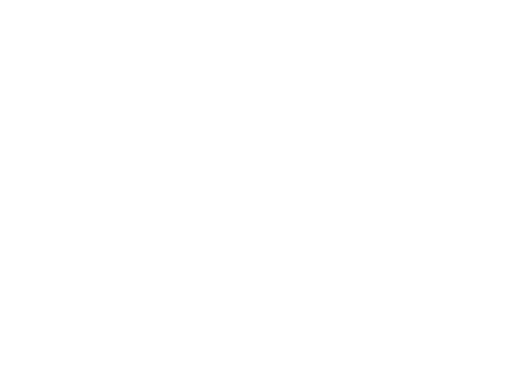
t = 0.00 s
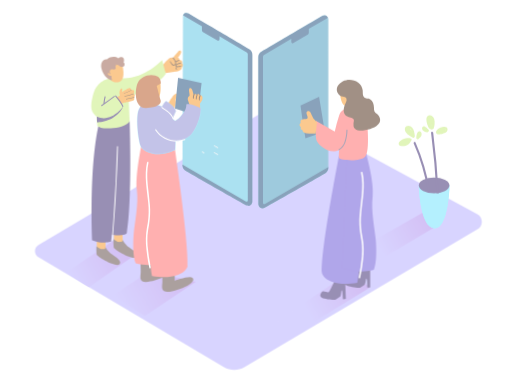
t = 0.60 s
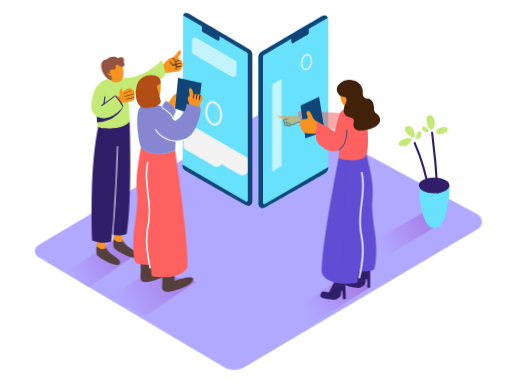
t = 1.20 s
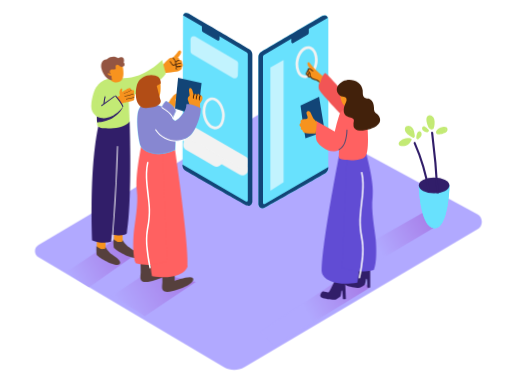
t = 1.95 s
t = 2.30 s: frame unchanged from t = 1.95 s, image omitted
t = 3.00 s: frame unchanged from t = 1.95 s, image omitted

The animated SVG that drew these frames (rendered in a browser with its animation timeline set to each time). Animation: 12 CSS @keyframes rules; one cycle of 3.00 s.

<svg id="epV3oWtZi8g1" xmlns="http://www.w3.org/2000/svg" xmlns:xlink="http://www.w3.org/1999/xlink" viewBox="0 0 400 300" shape-rendering="geometricPrecision" text-rendering="geometricPrecision">
<style><![CDATA[
#epV3oWtZi8g2 {animation: epV3oWtZi8g2_c_o 3000ms linear 1 normal forwards}@keyframes epV3oWtZi8g2_c_o { 0% {opacity: 0} 40% {opacity: 1} 100% {opacity: 1}} #epV3oWtZi8g5 {animation: epV3oWtZi8g5_f_p 3000ms linear 1 normal forwards}@keyframes epV3oWtZi8g5_f_p { 0% {fill: #124577} 6.666667% {fill: #124577} 23.333333% {fill: #68e1fd} 100% {fill: #68e1fd}} #epV3oWtZi8g6_ts {animation: epV3oWtZi8g6_ts__ts 3000ms linear 1 normal forwards}@keyframes epV3oWtZi8g6_ts__ts { 0% {transform: translate(168.720009px,120.035007px) scale(0,0)} 16.666667% {transform: translate(168.720009px,120.035007px) scale(0,0);animation-timing-function: cubic-bezier(0.445,0.05,0.55,0.95)} 36.666667% {transform: translate(168.720009px,120.035007px) scale(1,1)} 100% {transform: translate(168.720009px,120.035007px) scale(1,1)}} #epV3oWtZi8g7_ts {animation: epV3oWtZi8g7_ts__ts 3000ms linear 1 normal forwards}@keyframes epV3oWtZi8g7_ts__ts { 0% {transform: translate(158.708618px,119.065224px) scale(0,0)} 16.666667% {transform: translate(158.708618px,119.065224px) scale(0,0);animation-timing-function: cubic-bezier(0.445,0.05,0.55,0.95)} 36.666667% {transform: translate(158.708618px,119.065224px) scale(1,1)} 100% {transform: translate(158.708618px,119.065224px) scale(1,1)}} #epV3oWtZi8g8_ts {animation: epV3oWtZi8g8_ts__ts 3000ms linear 1 normal forwards}@keyframes epV3oWtZi8g8_ts__ts { 0% {transform: translate(167.445496px,44.77742px) scale(0,0)} 23.333333% {transform: translate(167.445496px,44.77742px) scale(0,0);animation-timing-function: cubic-bezier(0.445,0.05,0.55,0.95)} 43.333333% {transform: translate(167.445496px,44.77742px) scale(1,1)} 100% {transform: translate(167.445496px,44.77742px) scale(1,1)}} #epV3oWtZi8g9_ts {animation: epV3oWtZi8g9_ts__ts 3000ms linear 1 normal forwards}@keyframes epV3oWtZi8g9_ts__ts { 0% {transform: translate(166.924988px,88.577682px) scale(0,0)} 26.666667% {transform: translate(166.924988px,88.577682px) scale(0,0);animation-timing-function: cubic-bezier(0.445,0.05,0.55,0.95)} 46.666667% {transform: translate(166.924988px,88.577682px) scale(1,1)} 100% {transform: translate(166.924988px,88.577682px) scale(1,1)}} #epV3oWtZi8g10_ts {animation: epV3oWtZi8g10_ts__ts 3000ms linear 1 normal forwards}@keyframes epV3oWtZi8g10_ts__ts { 0% {transform: translate(168.740005px,114.690006px) scale(0,0)} 16.666667% {transform: translate(168.740005px,114.690006px) scale(0,0);animation-timing-function: cubic-bezier(0.445,0.05,0.55,0.95)} 36.666667% {transform: translate(168.740005px,114.690006px) scale(1,1)} 100% {transform: translate(168.740005px,114.690006px) scale(1,1)}} #epV3oWtZi8g12 {animation: epV3oWtZi8g12_f_p 3000ms linear 1 normal forwards}@keyframes epV3oWtZi8g12_f_p { 0% {fill: #124577} 10% {fill: #124577;animation-timing-function: cubic-bezier(0.445,0.05,0.55,0.95)} 30% {fill: #68e1fd} 100% {fill: #68e1fd}} #epV3oWtZi8g13_ts {animation: epV3oWtZi8g13_ts__ts 3000ms linear 1 normal forwards}@keyframes epV3oWtZi8g13_ts__ts { 0% {transform: translate(239.504997px,48.507936px) scale(0,0)} 26.666667% {transform: translate(239.504997px,48.507936px) scale(0,0);animation-timing-function: cubic-bezier(0.445,0.05,0.55,0.95)} 53.333333% {transform: translate(239.504997px,48.507936px) scale(1,1)} 100% {transform: translate(239.504997px,48.507936px) scale(1,1)}} #epV3oWtZi8g14_ts {animation: epV3oWtZi8g14_ts__ts 3000ms linear 1 normal forwards}@keyframes epV3oWtZi8g14_ts__ts { 0% {transform: translate(216.375px,97.885002px) scale(0,0)} 23.333333% {transform: translate(216.375px,97.885002px) scale(0,0);animation-timing-function: cubic-bezier(0.445,0.05,0.55,0.95)} 50% {transform: translate(216.375px,97.885002px) scale(1,1)} 100% {transform: translate(216.375px,97.885002px) scale(1,1)}} #epV3oWtZi8g45_tr {animation: epV3oWtZi8g45_tr__tr 3000ms linear 1 normal forwards}@keyframes epV3oWtZi8g45_tr__tr { 0% {transform: translate(279.498535px,97.35px) rotate(-91.262755deg)} 26.666667% {transform: translate(279.498535px,97.35px) rotate(-91.262755deg);animation-timing-function: cubic-bezier(0.445,0.05,0.55,0.95)} 53.333333% {transform: translate(279.498535px,97.35px) rotate(0deg)} 100% {transform: translate(279.498535px,97.35px) rotate(0deg)}} #epV3oWtZi8g45 {animation: epV3oWtZi8g45_c_o 3000ms linear 1 normal forwards}@keyframes epV3oWtZi8g45_c_o { 0% {opacity: 0} 26.666667% {opacity: 0;animation-timing-function: cubic-bezier(0.445,0.05,0.55,0.95)} 53.333333% {opacity: 1} 100% {opacity: 1}}
]]></style>
<defs><linearGradient id="epV3oWtZi8g19-fill" x1="120.68" y1="183.74" x2="56.12" y2="218.53" spreadMethod="pad" gradientUnits="userSpaceOnUse" gradientTransform="translate(0 0)"><stop id="epV3oWtZi8g19-fill-0" offset="1%" stop-color="#a368dd"/><stop id="epV3oWtZi8g19-fill-1" offset="100%" stop-color="#b1a9ff"/></linearGradient><linearGradient id="epV3oWtZi8g20-fill" x1="169.78" y1="199.86" x2="93.89" y2="240.75" spreadMethod="pad" gradientUnits="userSpaceOnUse" gradientTransform="translate(0 0)"><stop id="epV3oWtZi8g20-fill-0" offset="1%" stop-color="#a368dd"/><stop id="epV3oWtZi8g20-fill-1" offset="100%" stop-color="#b1a9ff"/></linearGradient><linearGradient id="epV3oWtZi8g21-fill" x1="304.49" y1="208.86" x2="239.93" y2="243.65" spreadMethod="pad" gradientUnits="userSpaceOnUse" gradientTransform="translate(0 0)"><stop id="epV3oWtZi8g21-fill-0" offset="1%" stop-color="#a368dd"/><stop id="epV3oWtZi8g21-fill-1" offset="100%" stop-color="#b1a9ff"/></linearGradient><linearGradient id="epV3oWtZi8g22-fill" x1="360.88" y1="159.73" x2="296.4" y2="194.47" spreadMethod="pad" gradientUnits="userSpaceOnUse" gradientTransform="translate(0 0)"><stop id="epV3oWtZi8g22-fill-0" offset="1%" stop-color="#a368dd"/><stop id="epV3oWtZi8g22-fill-1" offset="100%" stop-color="#b1a9ff"/></linearGradient></defs><g id="epV3oWtZi8g2" transform="translate(.000001 0)" opacity="0"><path d="M30.08,201L175,286.85c4.91778,2.912559,11.03222,2.912559,15.95,0L373.12,179.13c2.099419-1.241194,3.368971-3.51567,3.323431-5.954122s-1.399132-4.663939-3.543431-5.825878L215.13,81.86l-185,109.48c-1.723999.992486-2.79067,2.826387-2.800967,4.815632s1.037334,3.834089,2.750967,4.844368Z" fill="#b1a9ff"/><g transform="translate(0 0.000001)"><path id="epV3oWtZi8g5" d="M147.22,10.72c10.75,6.73,37.8,22.38,47,28c2.09,1.28,2.41,3.19,2.44,5.64v114.49c-1.174033,1.367482-3.170441,1.673315-4.7.72l-45.38-25.64c-2.26-1.33-4-2.7-4-5.32l.39-115.81c-.03-2.52,2.12-3.41,4.25-2.08Z" fill="#124577"/><g id="epV3oWtZi8g6_ts" transform="translate(168.720009,120.035007) scale(0,0)"><path d="M145.6,112.46l41.24,23.78c5.59,3.22,10.63-5.42,5-8.63L150.6,103.83c-5.59-3.22-10.63,5.42-5,8.63Z" transform="translate(-168.720009,-120.035007)" fill="#f2f2f2"/></g><g id="epV3oWtZi8g7_ts" transform="translate(158.708618,119.065224) scale(0,0)"><path d="M145.6,117.27c7,4.15,14.14,8.15,21.2,12.24c5.58,3.23,10.62-5.41,5-8.63-7.06-4.09-14.17-8.09-21.2-12.24-5.56-3.28-10.59,5.36-5,8.63Z" transform="translate(-158.708618,-119.065224)" fill="#f2f2f2"/></g><g id="epV3oWtZi8g8_ts" transform="translate(167.445496,44.77742) scale(0,0)"><path d="M148.83,30.81v9.3c-.000264.889299.471909,1.711793,1.24,2.16l32,18.64c.761971.440445,1.699408.447782,2.468181.01932s1.255619-1.229601,1.281819-2.10932l.24-9.17c.025668-.914186-.449893-1.769429-1.24-2.23L152.59,28.65c-.773328-.451263-1.728938-.454507-2.505311-.008505s-1.254954,1.273143-1.254689,2.168505Z" transform="translate(-167.445496,-44.77742)" opacity="0.6" fill="#fff"/></g><g id="epV3oWtZi8g9_ts" transform="translate(166.924988,88.577682) scale(0,0)"><path d="M162.4,98.25c-2.030338-2.308199-3.365212-5.144373-3.85-8.18v0c-.594768-3.013483-.324343-6.133774.78-9c1.14-2.74,3.06-4.47,5.38-4.89c4.69-.84,9.34,4,10.59,10.91.594768,3.013483.324343,6.133774-.78,9-1.14,2.74-3.06,4.47-5.38,4.89-.349972.061326-.704699.091444-1.06.09-2.205028-.10184-4.265926-1.125033-5.68-2.82Zm2.69-20c-1.58.28-2.92,1.56-3.78,3.6-.944544,2.487641-1.166413,5.191665-.64,7.8v0c.408215,2.630579,1.552263,5.092016,3.3,7.1c1.51,1.62,3.21,2.35,4.79,2.07s2.92-1.56,3.78-3.6c.944544-2.487641,1.166413-5.191665.64-7.8-.93-5.22-4.24-9.23-7.44-9.23-.219183.014182-.43669.047645-.65.1Z" transform="translate(-166.924988,-88.577682)" fill="#f2f2f2"/></g><g id="epV3oWtZi8g10_ts" transform="translate(168.740005,114.690006) scale(0,0)"><path d="M145.6,107.12l41.24,23.78c5.59,3.22,10.63-5.42,5-8.63l-41.2-23.79c-5.59-3.22-10.63,5.42-5,8.63Z" transform="translate(-168.740005,-114.690006)" fill="#f2f2f2"/></g></g><g><path id="epV3oWtZi8g12" d="M251.71,12.48c-11.27,6.68-39.16,23.19-47.5,28-1.448633.841083-2.334383,2.394962-2.32,4.07v114.55c-.17,2.34,2.47,4.5,4.62,3.27l46.9-26.7c1.859143-.871548,3.058555-2.726948,3.09-4.78v-115.68c.001874-1.140712-.60928-2.194469-1.600332-2.759307s-2.209161-.553646-3.189668.029307Z" fill="#124577"/><g id="epV3oWtZi8g13_ts" transform="translate(239.504997,48.507936) scale(0,0)"><path d="M238.35,61c-.355301.001444-.710028-.028674-1.06-.09-2.33-.42-4.24-2.15-5.38-4.89-1.104343-2.866226-1.374768-5.986517-.78-9c1.24-7,5.89-11.74,10.59-10.91c2.33.42,4.24,2.15,5.38,4.89c1.104343,2.866226,1.374768,5.986517.78,9v0c-.491565,3.042374-1.837102,5.882568-3.88,8.19-1.40894,1.683748-3.457161,2.70242-5.65,2.81Zm2.33-22.84c-3.2,0-6.5,4-7.44,9.23-.526413,2.608335-.304544,5.312359.64,7.8.85,2,2.2,3.32,3.78,3.6s3.28-.45,4.79-2.07c1.747737-2.007984,2.891785-4.469421,3.3-7.1v0c.526413-2.608335.304544-5.312359-.64-7.8-.85-2-2.2-3.32-3.78-3.6-.214798-.035555-.432291-.052285-.65-.05Z" transform="translate(-239.504997,-48.507936)" fill="#f2f2f2"/></g><g id="epV3oWtZi8g14_ts" transform="translate(216.375,97.885002) scale(0,0)"><polygon points="211.2,52.8 211.2,148.94 221.55,142.35 221.55,46.83 211.2,52.8" transform="translate(-216.375,-97.885002)" opacity="0.6" fill="#fff"/></g></g><path d="M142.21,49.36c.188139-.525326.148261-1.105364-.11-1.6-.37296-.673414-1.155888-1.007188-1.9-.81.00231-.043303.00231-.086697,0-.13-.00791-.216537-.041478-.431371-.1-.64-.124238-.39512-.364698-.743614-.69-1-.119363-.093421-.250486-.170749-.39-.23.65-.82,1.3-1.64,1.87-2.51s1.17-2.39,0-2.91-2.11,1.28-2.69,1.95q-1.57,1.82-3.1,3.66c-1.079011-.371087-2.274706-.117338-3.11.66-1.719475,1.532384-3.333169,3.179488-4.83,4.93-.267735.314011-.267735.775989,0,1.09-.102049.178655-.13748.387696-.1.59.07.38.15.75.24,1.12.133654.614033.307358,1.218659.52,1.81.138308.417945.569908.663957,1,.57-.11125.246156-.083479.532866.072946.753095s.417991.340877.687054.316905c2.56-.24,5.11-.57,7.64-1c2-.34,4.27-.8,4.88-3c.034286-.134516.034286-.275484,0-.41.369962-.321908.628921-.752341.74-1.23.176214-.725861-.066739-1.489426-.63-1.98Z" fill="#f7931e"/><path d="M139.71,46.82c-.869362.26609-1.702382.638933-2.48,1.11-.394563-1.084371-.999479-2.080103-1.78-2.93-.27-.3-.72.15-.45.45.83.92,2,2.53,1.94,3.84-.06,1.56-1.52,1.65-2.39.56-.46-.57-.83-1.24-1.24-1.85-.23-.34-.78,0-.55.32L134,50.16c.226836.440472.573477.807912,1,1.06.783447.224169,1.627046.018969,2.22-.54.477256-.610335.573723-1.436093.25-2.14h.08c.741826-.454978,1.538121-.814486,2.37-1.07.35-.16.18-.77-.21-.65Z" fill="#42210b"/><path d="M138.12,50.61c.495537-.296612,1.041204-.499966,1.61-.6l1.76-.52c.145198-.064355.221224-.225468.178587-.378459s-.191033-.251559-.348587-.231541c-1.046929.254713-2.078583.568549-3.09.94-.648027.206245-1.101535.791033-1.14,1.47-.026149.442824.242553.849949.66,1-.322942.303779-.507267.726643-.51,1.17.022856.428551.316608.794736.73.91.157554.020018.30595-.07855.348587-.231541s-.033389-.314104-.178587-.378459c-.59-.15-.07-.88.15-1.11.056524-.055389.088873-.130869.09-.21.991044.016956,1.977959-.131757,2.92-.44.145198-.064355.221224-.225468.178587-.378459s-.191033-.251559-.348587-.231541c-.620546.173961-1.257138.284527-1.9.33-.259632.019565-.520368.019565-.78,0-.75,0-.85-.72-.33-1.11Z" fill="#42210b"/><path d="M84.87,61.67c0,0-8.87.96-11.87,11.33-3.44,12.18-1.18,14.92,2.62,18.08" fill="#c3ea75"/><path d="M64.37,221.08q2.63,1.66,5.29,3.27l35.72-25.1L89,187.7L52.1,212.5c3.921772,3.093346,8.018564,5.958096,12.27,8.58Z" fill="url(#epV3oWtZi8g19-fill)"/><path d="M113.16,246.93l39.76-26.77-36.27-8.24L87.6,231c8.72,5,16.9,10.85,25.56,15.93Z" fill="url(#epV3oWtZi8g20-fill)"/><polygon points="289.26,224.49 214.56,270.29 203.88,259.33 272.85,212.93 289.26,224.49" fill="url(#epV3oWtZi8g21-fill)"/><polygon points="345.09,174.27 270.87,218.36 258.69,206.97 332.09,165.11 345.09,174.27" fill="url(#epV3oWtZi8g22-fill)"/><path d="M82.81,185.26c-.453499,2.830607-.534185,5.70843-.24,8.56.09.62.17,1.28.3,1.95l-7.25-1.22v-9.29Z" fill="#f7931e"/><path d="M75.31,192.38c1.92,1.37,3.36,2.18,3.36,2.18c1.53,0,4.38.36,3.5-1.8.998303,1.781356,2.266694,3.397206,3.76,4.79c1.66,1.54,11,6.5,7.1,9.12-2.9,1.95-17.14-5.91-17.54-8-.239282-2.087696-.299501-4.192037-.18-6.29Z" fill="#56403d"/><path d="M96.15,179.67c-.453499,2.830607-.534185,5.70843-.24,8.56.09.62.17,1.28.3,1.95L89,189v-9.29Z" fill="#f7931e"/><path d="M88.65,186.78C90.57,188.15,92,189,92,189c1.53,0,4.38.36,3.5-1.8.998303,1.781356,2.266694,3.397206,3.76,4.79c1.66,1.54,11,6.5,7.1,9.12-2.9,1.95-17.14-5.91-17.54-8-.238238-2.10121-.295114-4.219032-.17-6.33Z" fill="#56403d"/><path d="M101.3,94.65c0,0,2.27,61.61-2.22,87.51c0,0-.89,2.88-11.6,1.21l-.72,5.39c0,0-7.52,2.3-14.64-1c0,0-3-59.84,5.95-94.62" fill="#311e69"/><path d="M129.53,57.56l-2.89-10.72c0,0-15.25,16.49-33.8,14-2.64.27-5.37.36-8,.82-1.299397.23733-2.54997.69024-3.7,1.34-3.66,5.14-4.93,11.54-5.32,17.76-.21,3.43-.19,6.89-.18,10.32-.021323,2.195461.098926,4.390013.36,6.57.067101.517813.369788.975534.82,1.24c1.296573.778247,2.760823,1.234324,4.27,1.33c6.46.26,14.27,0,19.31-4.2.317664-.440573.611421-.897899.88-1.37l-.82-19c0,0,21.03-6.55,29.07-18.09Z" fill="#c3ea75"/><path d="M95.65,51c0,0,2.84,10.37-1.85,12.64s-8-1.11-9.4-4.21-.88-10.35,5.17-11.09c5.29-.6,6.08,2.66,6.08,2.66Z" fill="#f7931e"/><path d="M96.57,49.07c.5-1.27.7-3.53-.78-4.23-1.139265-.44299-2.430871-.207097-3.34.61-.531107-.410763-1.145364-.700828-1.8-.85-2.386335-.706586-4.968233-.148745-6.85,1.48-.081076.082344-.175812.150012-.28.2-.142342.043592-.291506.060542-.44.05-3.68.06-4.48,4.23-3.84,7.07.638979,2.939151,2.193472,5.599995,4.44,7.6.970295.807334,2.102403,1.397258,3.32,1.73.087625.027929.183441.009334.254259-.049343s.106897-.149368.095741-.240657c.080663-.049441.137875-.129431.158598-.221743s.003192-.189082-.048598-.268257c-.312384-.617061-.424259-1.316276-.32-2c.017317-.099408-.016502-.200863-.09-.27.090311-.100198.110549-.245273.051106-.366361s-.186598-.193807-.321106-.183639c-.797354.098549-1.595297-.178514-2.16-.75-.34-.36-.62-1.06,0-1.23.261475-.059943.535589.015157.73.2.098308.172612.215712.333624.35.48.050416.053581.11729.088778.19.1.25.08.57-.12.41-.4-.079844-.18734-.180475-.365121-.3-.53-.464355-.775581-.317979-1.770939.35-2.38.86-.77,1.66-.35,2.65-.31.626019.088351,1.220586-.300898,1.39-.91.004152-.414804-.04628-.828351-.15-1.23-.030412-.634492.342131-1.219345.93-1.46c1-.41,1.73.48,2.5,1c.64944.477463,1.477203.642283,2.26.45.626522-.148626,1.131606-.610724,1.335229-1.22159s.076813-1.283596-.335229-1.77841c-.08858-.103617-.23308-.139742-.36-.09Zm-6.38,1.47c.114106-.186571.286228-.330591.49-.41.067585-.028776.131393-.065717.19-.11h.06.1c-.316257.106443-.603706.284387-.84.52Zm5.93-2.19v0c.050175-.110598.093589-.22414.13-.34-.07.1-.09.22-.13.33Z" fill="#935542"/><path d="M91.46,114.44q-.8,28.67-2.9,57.27-.59,8-1.28,16.06c0,.46.68.46.72,0q2.46-28.57,3.63-57.23.33-8.05.55-16.11c-.002761-.198823-.166177-.357761-.365-.355s-.357761.166177-.355.365Z" fill="#fff"/><path d="M137.54,73.13c-1.273798.56397-2.327602,1.529957-3,2.75v.09c-1.89,1.54-2.18,4.36-4.19,5.75c0,.06-1.89,1.38-1.91,1.43s.18-2.58.17-2.56v0c-.65,1.78-1.29,3.57-1.85,5.38.089996.056898.187645.100671.29.13l-.21.1-.18.11c-.051523.181921-.184493.329665-.36.4-.155509.542594.022698,1.125897.454891,1.488939s1.037502.437892,1.545109.191061l6.07-3c.809132-.171519,1.604598-.402138,2.38-.69c0-.63.1-1.27.16-1.9.963255-1.493557,1.117081-3.369475.41-5c.031467-.041521.068479-.078533.11-.11v-.07c1.011474-.705071,1.699153-1.785196,1.91-3c.03-.84-.84-1.94-1.8-1.49Z" fill="#f7931e"/><path d="M119.56,206.25v5.49c0,0,11.6-4.31,13.84-2.39c3.34,2.86-6.2,8.59-16,10.5-1.82.35-4,.8-5.78.17-2.89-1-1.67-5.38-1.68-7.63s-.12-4.73-.17-7.09" fill="#56403d"/><path d="M136.5,213.89v5.49c0,0,11.6-4.31,13.84-2.39c3.34,2.86-6.2,8.59-16,10.5-1.82.35-4,.8-5.78.17-2.89-1-1.67-5.38-1.68-7.63s-.12-4.73-.17-7.09" fill="#56403d"/><path d="M136.74,117c0,0,11,74,9.78,91.13c0,0-2.86,11.45-27.67,7.63c0,0-2.15-8.59-1.19-23.14s3.57-75.62,3.57-75.62Z" fill="#ff6161"/><path d="M130.66,204.43l-3.74-88.24-16.66-1.54c0,0-4.77,22.9-3.34,33.88s-1.67,25.53-2.39,33.16c-.64,6.85-.9,18.69,1.47,24c8,2.31,16.68,1.49,24.66-1.26Z" fill="#ff6161"/><path d="M129.82,78.86c0,0,6.92,4.29,7.63,7.87c0,0-4.86,10.55-4.53,11c5.49,7.16-11-4.53-11-4.53s3.37-10.04,7.9-14.34Z" fill="#6de2fc"/><path d="M145.57,81.49c.57,4.78-5.52,11.43-8.09,12.72C134,96,132.58,81.32,117.1,81.38c-1,0-6-2.14-8.66,4.46s0,25.51,1.76,28.81c1.55,2.91,11.88,9.9,26.61,2.42l.22-6.82c0,0,8.7-.19,13.3-6.59c4.29-6,6.85-14.93,6.44-19.32-3.48-1.5-7.77-3.98-11.2-2.85Z" fill="#6de2fc"/><path d="M129.82,78.86c0,0,6.92,4.29,7.63,7.87c0,0-4.86,10.55-4.53,11c5.49,7.16-11-4.53-11-4.53s3.37-10.04,7.9-14.34Z" fill="#8787d1"/><path d="M262.41,217.07c0,.22-4.53,10.55-5.55,11.19s-4.16-1.38-5.23-.23-2.45,3.57-.08,4.59s9.44,2,10.72,1.42c1.236733-.672253,2.405513-1.462603,3.49-2.36s.67-5.54,1.4-4.78.47,6.73,1,6.9c.702479.02627,1.403882-.075383,2.07-.3l-.67-17.5" fill="#311e69"/><path d="M282,207.79c0,.22-4.9,10.38-5.95,11s-4.11-1.52-5.22-.42-2.58,3.48-.24,4.58s9.36,2.31,10.66,1.8c1.259491-.629723,2.455066-1.379888,3.57-2.24s.86-5.51,1.57-4.73.23,6.75.75,6.94c.701544.050082,1.406347-.027853,2.08-.23L289.21,207" fill="#311e69"/><path d="M264.77,122.15c0,0-14.44,74-13.24,91.13c0,0,2.86,11.45,27.67,7.63c0,0,2.15-8.59,1.19-23.14s-3.58-75.62-3.58-75.62Z" fill="#614cd4"/><path d="M267.39,209.55l3.74-88.24l14.93-1.38c0,0,6.5,22.74,5.07,33.71s1.67,25.53,2.39,33.16c.64,6.85.9,18.69-1.47,24-8.05,2.27-16.68,1.5-24.66-1.25Z" fill="#614cd4"/><path d="M280.25,216.72c1.153311-5.530869,1.988019-11.12341,2.5-16.75.210875-2.748638.230923-5.508589.06-8.26-.253605-2.836084-.657506-5.656715-1.21-8.45-.855257-5.012226-1.083678-10.111379-.68-15.18.38-5.2,1.18-10.36,1.68-15.56.56-5.85.72-11.77-.57-17.54-.17-.75,1-1.07,1.15-.32c2.31,10.37.08,20.87-.89,31.26-.598082,5.363671-.497239,10.782296.3,16.12.43,2.61,1,5.2,1.25,7.84.285379,2.820616.352245,5.659075.2,8.49-.452943,6.263064-1.335014,12.487677-2.64,18.63-.14.79-1.29.48-1.15-.28Z" fill="#fff"/><g id="epV3oWtZi8g45_tr" transform="translate(279.498535,97.35) rotate(-91.262755)"><g id="epV3oWtZi8g45" transform="translate(-279.498519,-97.349997)" opacity="0"><path d="M279.32,84.07c-1.49-.6-24.23-27.64-25.34-27.13s-7.25,9.2-4.12,13.94s24.07,26.47,24.07,26.47" fill="#f25555"/><path d="M241.09,54c-1.46,1.34-1.28,3.3-.77,5.25.146129.005014.286606.057693.4.15c1.126329.77594,2.302169,1.477435,3.52,2.1.949655.523078,1.935503.977571,2.95,1.36c1.045997.390709,2.001919.989436,2.81,1.76.55479-1.774316,1.222828-3.511216,2-5.2-3.47-3.2-6.42-5.5-9.31-9.24-.31-.4-1-1.71-1.43-1.66-.543127-.071246-1.042486.307733-1.12.85-.25,1.66,1.12,3,2.13,4.21.08.07-1.27.42-1.18.42Z" fill="#f7931e"/><path d="M241.64,55.49c.35-.3-.16-.8-.51-.51-.295606.247794-.56079.529762-.79.84-.35349.40647-.61602.883799-.77,1.4-.023055.122385-.039744.245885-.05.37v0c-.01167.052695-.01167.107305,0,.16-.026059.258155.049243.516333.21.72.36.33.82,0,1.06-.3.335627-.411876.574807-.893653.7-1.41.11-.38.31-.87,0-1.2Z" fill="#f7931e"/><path d="M249.56,63.63c-.821606-.85035-1.85838-1.462047-3-1.77-1.53-.41-3.15-.46-3.75-2.24-.36-1.07,0-2.09-.63-3.09-.149777-.211173-.309976-.414759-.48-.61-.14-.18-.26-.3-.34-.4-.226806-.173335-.368723-.435336-.39-.72.013704-.237032.135992-.454487.331414-.589328s.442122-.171988.668586-.100672c.28994.121959.549431.306333.76.54l.06.06c.45.31.87.66,1.28,1s.86-.21.51-.51c-.83-.71-2.58-2.53-3.79-1.65-.352153.207922-.562984.591252-.55,1v0c-.384464.587628-.718969,1.206463-1,1.85-.259266.434423-.387733.934404-.37,1.44.111132.618231.607692,1.094605,1.23,1.18-.022156.155883-.022156.314117,0,.47.296498.814295,1.158057,1.275229,2,1.07.130454-.00891.235775-.110018.25-.24.24336.467125.584417.876394,1,1.2.730327.473671,1.56366.765166,2.43.85c1.22115.224156,2.342692.821613,3.21,1.71.124264.157401.352599.184264.51.06s.184264-.352599.06-.51Zm-9.3-5.31h-.08c-.33.16-.54-.78-.54-.91.070915-.35665.210138-.696219.41-1c.16-.34.35-.67.54-1c.188923.305441.39596.5993.62.88v0c-.383925.643105-.702194,1.323194-.95,2.03Zm1.7,1.59c-1,.14-1.18-.74-.9-1.53.169982-.4805.373826-.948341.61-1.4.040787.067763.077518.137887.11.21.4.88.13,1.88.45,2.79-.066737-.048285-.147679-.07292-.23-.07Z" fill="#42210b"/></g></g><polyline points="248.61,104.6 253.68,102.45 249.28,75.62 234.79,82.4 236.49,95.02 238.61,107.97 248.61,104.6 247.04,102.58" fill="#124577"/><polyline points="139.13,60.73 157.5,64.79 154.39,90.55 136.74,84.83" fill="#124577"/><path d="M158.09,75.66c-.103489-.417531-.38467-.768781-.769422-.961157s-.83446-.206571-1.230578-.038843c-.084347-.368424-.292623-.696724-.59-.93-.488953-.365526-1.152173-.393325-1.67-.07-.161418.092499-.30666.210719-.43.35l-.09-.1c-.412743-.483243-1.078652-.665575-1.68-.46-.174389.081665-.330764.197247-.46.34-.170551-.841359-.387549-1.672631-.65-2.49-.24-.82-.65-2.33-1.66-2.51-.66-.12-1,.36-1.1.93-.168137.388802-.19294.824633-.07,1.23.045149.554508.125308,1.105607.24,1.65.09.78.17,1.55.25,2.33v0c-.136961-.003902-.269928.046409-.37.14-.991227.728443-1.395914,2.015349-1,3.18.442116,1.625516,1.052062,3.200653,1.82,4.7.061981.134043.177078.236148.317554.281708s.293591.030443.422446-.041708l.08.29c.063712.267998.309964.452086.585037.437349s.500247-.224078.534963-.497349v-.12c.056001.045715.120612.079721.19.1v.63c0,.58.92.58,1.09.1l.05.46c.07.64,1.09.57,1.12-.06v-.51c.192284-.006706.371717-.098253.49-.25.098777.125273.242042.20765.4.23.153527.128364.366266.159308.55.08v.14c.096701.319314.425579.507871.75.43c0,.06,0,.13,0,.19c0,.72,1.14.82,1.13.09q0-2.17-.12-4.35c.06034-.029688.114604-.070386.16-.12c1.26-1.21,2.27-3.16,1.71-4.8ZM152,74.57c.098352-.045375.211648-.045375.31,0-.028974.043627-.052483.090645-.07.14h-.34Z" fill="#f7931e"/><path d="M274.55,83.63c-1.41.52-7.54.52-9.51,6.21-1.393681,4.246141-2.565268,8.561986-3.51,12.93l-14.68-8.32c0,0-.88,12.93.88,16.21s10.27,10.51,17.27,6.34c0,0-.66,5,0,6.57s16.79,3.39,20.52-1.43s1.17-27.71,1.17-27.71" fill="#ff6161"/><path d="M125.29,64c0,.16,1,9.83-1.21,12s-7.92,1.25-9.35-1.08-3.18-5.4-1.65-9s11.92-4.35,12.21-1.92Z" fill="#f7931e"/><path d="M122.2,70.25c.131874-.337693.070655-.720312-.16-1-.662947-.81828-1.582508-1.389042-2.61-1.62-.962035-.209576-1.933493.312212-2.29,1.23-.66,2.19,2.9,2.84,4.36,3c.552285,0,1-.447715,1-1-.013137-.235604-.121413-.455765-.3-.61Z" fill="#ffe8e6"/><path d="M156.19,74.35c-.730932,1.100007-.99696,2.444528-.74,3.74.060102.180415.244312.288625.43116.253275s.318798-.203374.30884-.393275c-.227487-1.101585-.000297-2.248353.63-3.18.094802-.172871.041646-.389534-.122401-.498899s-.384488-.0751-.507599.078899Z" fill="#42210b"/><path d="M153.81,73.7c-.597511,1.096183-.890984,2.332219-.85,3.58c0,.48.77.55.75.06-.047575-1.114798.200841-2.22232.72-3.21.23-.43-.43-.86-.62-.43Z" fill="#42210b"/><path d="M151.5,73.21c-.64663,1.059845-.911279,2.308988-.75,3.54.06.48.8.34.74-.14-.139998-1.042648.082413-2.101745.63-3c.26-.39-.36-.81-.62-.4Z" fill="#42210b"/><path d="M117.8,208.82c-1.153311-5.530869-1.988019-11.12341-2.5-16.75-.210875-2.748638-.230923-5.508589-.06-8.26.253605-2.836084.657506-5.656715,1.21-8.45.855257-5.012226,1.083678-10.111379.68-15.18-.38-5.2-1.18-10.36-1.68-15.56-.56-5.85-.72-11.77.57-17.54.17-.75-1-1.07-1.15-.32-2.31,10.37-.08,20.87.89,31.26.598082,5.363671.497239,10.782296-.3,16.12-.43,2.61-1,5.2-1.25,7.84-.285379,2.820616-.352245,5.659075-.2,8.49.450667,6.279831,1.332749,12.521228,2.64,18.68.14.74,1.29.42,1.15-.33Z" fill="#fff"/><path d="M247.1,100.91c.24-1.85.3-3.71.49-5.57-.50838-.39745-.974201-.846515-1.39-1.34-.5-.54-1-1.1-1.46-1.67-.3-.62-.61-1.23-.94-1.83l-.37-.76c-.46-1-.88-2.47-2-2.9-.41077-.183566-.88398-.163107-1.277374.055226s-.661095.609081-.722626,1.054774c-.18,1.67,2.65,5.23-.7,5.13-.630597-.029746-1.262559-.009684-1.89.06-1.28.17-2.45.8-2,2.26.068283.206269.165955.401612.29.58-.446545.15786-.807617.493854-.997157.927901s-.19057.927265-.002843,1.362099c.195247.503052.595186.899356,1.1,1.09-.38671.441477-.407645,1.094666-.05,1.56.28516.385657.707604.646999,1.18.73-.035495.252774-.008015.510401.08.75.42,1.14,1.92,1.54,3,1.72c2.367217.307631,4.759772.371298,7.14.19.18-1.12.37-2.25.52-3.4Z" fill="#f7931e"/><path d="M327.17,144.86c0,0,.75,32.79,12,33.57s12-33.57,12-33.57" fill="#6de2fc"/><path d="M327.17,144.86c0,0,.75,32.79,12,33.57s12-33.57,12-33.57" fill="#68e1fd"/><ellipse rx="11.96" ry="6.21" transform="translate(339.13 144.86)" fill="#311e69"/><path d="M335.87,149.09c-2.123163-13.028612-5.886385-25.736207-11.2-37.82-.43-1-1.87-.13-1.44.84c5.228765,11.960003,8.924727,24.532994,11,37.42.21,1.06,1.77.61,1.64-.44Z" fill="#311e69"/><path d="M342.71,151.17q-1.23-23.81-4.27-47.47c-.13-1.05-1.81-1.06-1.67,0q3,23.6,4.26,47.39c.56.01,1.12.04,1.68.08Z" fill="#311e69"/><path d="M321,108.18c-1.962473-.523456-4.045149-.357548-5.9.47-1.34.59-4.13,2.29-3.58,4.11s3.92,1.54,5.27,1.13c2.087742-.700521,3.771679-2.267822,4.62-4.3.027444-.064203.047571-.131292.06-.2.140053-.215702.167865-.485583.074746-.725315s-.295812-.420077-.544746-.484685Z" fill="#c3ea75"/><path d="M324.12,106.23c-.35-2.16-.49-4.67-2-6.4-1.12-1.29-3.12-2.07-4.69-1.11s-1.26,3.27-.36,4.65c1.29,2,3.57,2.82,5.4,4.16.184104.14577.428375.191081.652512.121038s.399143-.246378.467488-.471038c.374679-.156471.593659-.548983.53-.95Zm-2.55-4.1c-.366647-.627591-.836579-1.188804-1.39-1.66v-.21c.621573.492584,1.101242,1.141345,1.39,1.88Z" fill="#c3ea75"/><path d="M328.46,102.8c-2.7-1.21-3.16,3.41-3.23,5-.034745.358019.200065.686753.55.77.324596.309842.835404.309842,1.16,0c.91-.82,2.06-1.59,2.34-2.85.23-.97.23-2.45-.82-2.92Z" fill="#c3ea75"/><path d="M339.23,92.92c-.57-1.86-2.46-3.55-4.49-2.66s-1.69,3.68-1.3,5.49s1.43,5.06,3.52,5.37c.602798-.024459,1.191645-.188789,1.72-.48.980769-2.453735,1.173003-5.152007.55-7.72Zm-1.79,5v0c.037287-.301946.05732-.605773.06-.91.05512.444966.05512.895034,0,1.34.01-.19-.03-.35-.06-.45Z" fill="#c3ea75"/><path d="M345.55,99.3c-2,.54-4.06,1.43-4.93,3.47-.136791.311031-.082297.673025.14.93.07,1.92,4,.95,5.06.74c1.76-.34,3.88-1.22,3.81-3.35-.08-2.33-2.41-2.24-4.08-1.79Zm2.34,2.42c-.010996-.132728-.048394-.261922-.11-.38.081835-.107601.15538-.221261.22-.34.11679.239498.072974.526299-.11.72Z" fill="#c3ea75"/><path d="M335,101.6c-.77-1-3.73-4.31-5-2.38-.473983.904224-.276592,2.014545.48,2.7.897819.757458,1.994951,1.240057,3.16,1.39.432943.092944.865694-.158052,1-.58.226677-.0688.405008-.244698.476915-.470408s.02819-.472348-.116915-.659592Zm-3.43-.94v0l.84.57-.14-.06c-.256994-.120528-.485389-.294381-.67-.51Z" fill="#c3ea75"/><path d="M266,65.49c-.92.58-.88,15.08,3.25,16.88c5.38,2.34,9.71-4,10.22-7.46s-2.83-16.16-13.47-9.42Z" fill="#f7931e"/><path d="M294.41,88.85c-.77326-.499598-1.428442-1.161604-1.92-1.94-.288942-.97221-.404041-1.987785-.34-3-.13-2.45-.77-5-3-6.39-1.44-.86-3.49-.1-4.69-1.42-1.36-1.49-.92-3.69-1.1-5.51-1-9.48-14.93-11.2-19.42-3.47-1.519269,2.531163-.799847,5.80804,1.64,7.47.66748.448845,1.425285.745823,2.22.87c1.16.18,2.29.15,2.79,1.41.74,1.87-.63,3.8-1.3,5.47-1,2.59-1.38,6.31,1.14,8.19c1.265527.728938,2.644837,1.239418,4.08,1.51.608423.135054,1.164373.444301,1.6.89.68.84.25,2,.11,3-.08393.506547-.08393,1.023453,0,1.53-.165183.967074.118123,1.956806.77,2.69c1.51,1.84,4.3,1.9,6.5,1.79c2.559441-.134088,5.070341-.751634,7.4-1.82c2.05-.93,4.59-2.37,5.65-4.45c1.24-2.54-.17-5.15-2.13-6.82Z" fill="#42210b"/><path d="M145.57,81.49c.57,4.78-5.52,11.43-8.09,12.72C134,96,132.58,81.32,117.1,81.38c-1,0-6-2.14-8.66,4.46s0,25.51,1.76,28.81c1.55,2.91,11.88,9.9,26.61,2.42l.22-6.82c0,0,8.7-.19,13.3-6.59c4.29-6,6.85-14.93,6.44-19.32-3.48-1.5-7.77-3.98-11.2-2.85Z" fill="#8787d1"/><path d="M144.35,108.58c-8.267405,2.977271-17.498798-.083338-22.35-7.41-.31-.47-1.07,0-.76.44c5.063446,7.647996,14.680201,10.871444,23.33,7.82.55-.19.32-1.04-.22-.85Z" fill="#fff"/><path d="M135.66,92.57c-.78904-1.837267-1.957986-3.486741-3.43-4.84-1.69-1.54-3.77-2.52-5.53-4-.35-.29-.86.21-.51.51c1.66,1.36,3.62,2.3,5.25,3.7c1.565373,1.370526,2.796737,3.080754,3.6,5c.18.41.8.06.62-.37Z" fill="#fff"/><path d="M125.51,65.32l-3.08,1.62c0,0,2.39,9.07,3.1,11.45s-2.15,5.73-11.45,6-8.83-13.84-6.68-19.08s8.59-7.63,13.84-6.2c2.8713.570396,4.765219,3.324783,4.27,6.21Z" fill="#b24d16"/><path d="M104,73.14c.640733-.388225.97192-1.134395.83-1.87-.19-1.33-2-.68-2-.68s-.14-1.83-1.48-1.89-5.9,3-5.9,3l.09-2.15c-.05-.38-.29-.46-.73-.33-1.22.37-1.42,2.17-1.48,3.24-.031907.401313.012198.805042.13,1.19.1.29.37.66.16,1-.877588.530188-1.805432.972338-2.77,1.32l.26.5q.38.45.74.91c1.035319,1.127911,1.91022,2.393152,2.6,3.76l2.23-.85c0,0,7.78-1.29,8.14-2.29.193952-.65256.193952-1.34744,0-2l.45-1.16c.45-1.21-1.27-1.7-1.27-1.7Z" fill="#f7931e"/><path d="M96.76,72.8c2.06366-.671477,4.070102-1.507494,6-2.5.2-.1.33.22.13.33-1.929898.992506-3.93634,1.828523-6,2.5-.21.06-.34-.26-.13-.33Z" fill="#42210b"/><path d="M97.32,75.07c2.384558-.372668,4.717166-1.023785,6.95-1.94.085719-.017661.171718.028894.203796.110323s.000937.174129-.073796.219677c-2.247505.936936-4.596756,1.608151-7,2-.26-.01-.3-.35-.08-.39Z" fill="#42210b"/><path d="M98.54,77.21c2.136263-.259998,4.244776-.711822,6.3-1.35.085719-.017661.171718.028894.203796.110323s.000937.174129-.073796.219677c-2.084076.651568-4.222775,1.113447-6.39,1.38-.22.03-.26-.32-.04-.36Z" fill="#42210b"/><path d="M95.82,83.66l.64-.57c-1.61614-3.005347-3.583229-5.808281-5.86-8.35-.36-.4-.95.19-.59.59c2.264869,2.532709,4.215652,5.329616,5.81,8.33Z" fill="#311e69"/><path d="M89.07,75q-3.63,2.79-7.39,5.41c.155773-1.567743.426502-3.121925.81-4.65.050469-.219788-.081637-.440205-.299261-.499313s-.443085.064193-.510739.279313c-.451558,1.798525-.752597,3.631522-.9,5.48L79.21,82.1c-.44.3,0,1,.42.72q5-3.4,9.85-7.1c.43-.33.02-1.06-.41-.72Z" fill="#311e69"/><path d="M96.46,83.09c0,0-9.53,13.41-20.82,8l.15,4.47c0,0,14.34.33,20.67-12.47Z" fill="#311e69"/><path d="M270.64,101.67c-.036097,2.953296-.49406,5.886278-1.36,8.71-.707826,2.592906-2.387508,4.813381-4.69,6.2-.46.28,0,1,.42.72c2.306841-1.359887,4.038403-3.514562,4.87-6.06c1.038246-3.08477,1.57835-6.315266,1.6-9.57c0-.23196-.18804-.42-.42-.42s-.42.18804-.42.42Z" opacity="0.7" fill="#124577"/><path d="M256.19,13.84l-14.93,8.62v3.19c.010053.554481-.280724,1.070993-.76,1.35l-11.42,6.6c-.310606.184183-.696384.186601-1.009274.006326s-.504285-.515235-.500726-.876326v-2.37L206.13,42.93c-.414537.24406-.669305.688953-.67,1.17v114.45c-.003303.332383.172946.640701.461038.806509s.643221.16332.928962-.006509l49.65-28.78c.170986,1.811056-.671284,3.56867-2.19,4.57-2.57,1.64-47.8,27.23-47.8,27.23s-3.58,1.62-4.62-2.65v-115.14c-.003411-1.510778.718106-2.931497,1.94-3.82c2.07-1.5,47.88-28.28,47.88-28.28.770394-.433661,1.684538-.533685,2.530482-.276881s1.550212.848133,1.949518,1.636881Z" fill="#124577"/><path d="M143,12l14.76,8.52v3.19c.000754.543795.29009,1.046326.76,1.32L170,31.6c.310606.184183.696384.186601,1.009274.006326s.504285-.515235.500726-.876326v-2.33L192.92,41c.414537.24406.669305.688953.67,1.17v114.42c.003303.332383-.172946.640701-.461038.806509s-.643221.16332-.928962-.006509l-49.65-28.78c-.170986,1.811056.671284,3.56867,2.19,4.57c2.57,1.64,47.8,27.23,47.8,27.23s3.58,1.62,4.62-2.65v-115.14c.003411-1.510778-.718106-2.931497-1.94-3.82C193.15,37.3,147,10.48,147,10.48s-3.23-1.48-4,1.52Z" fill="#124577"/></g></svg>
